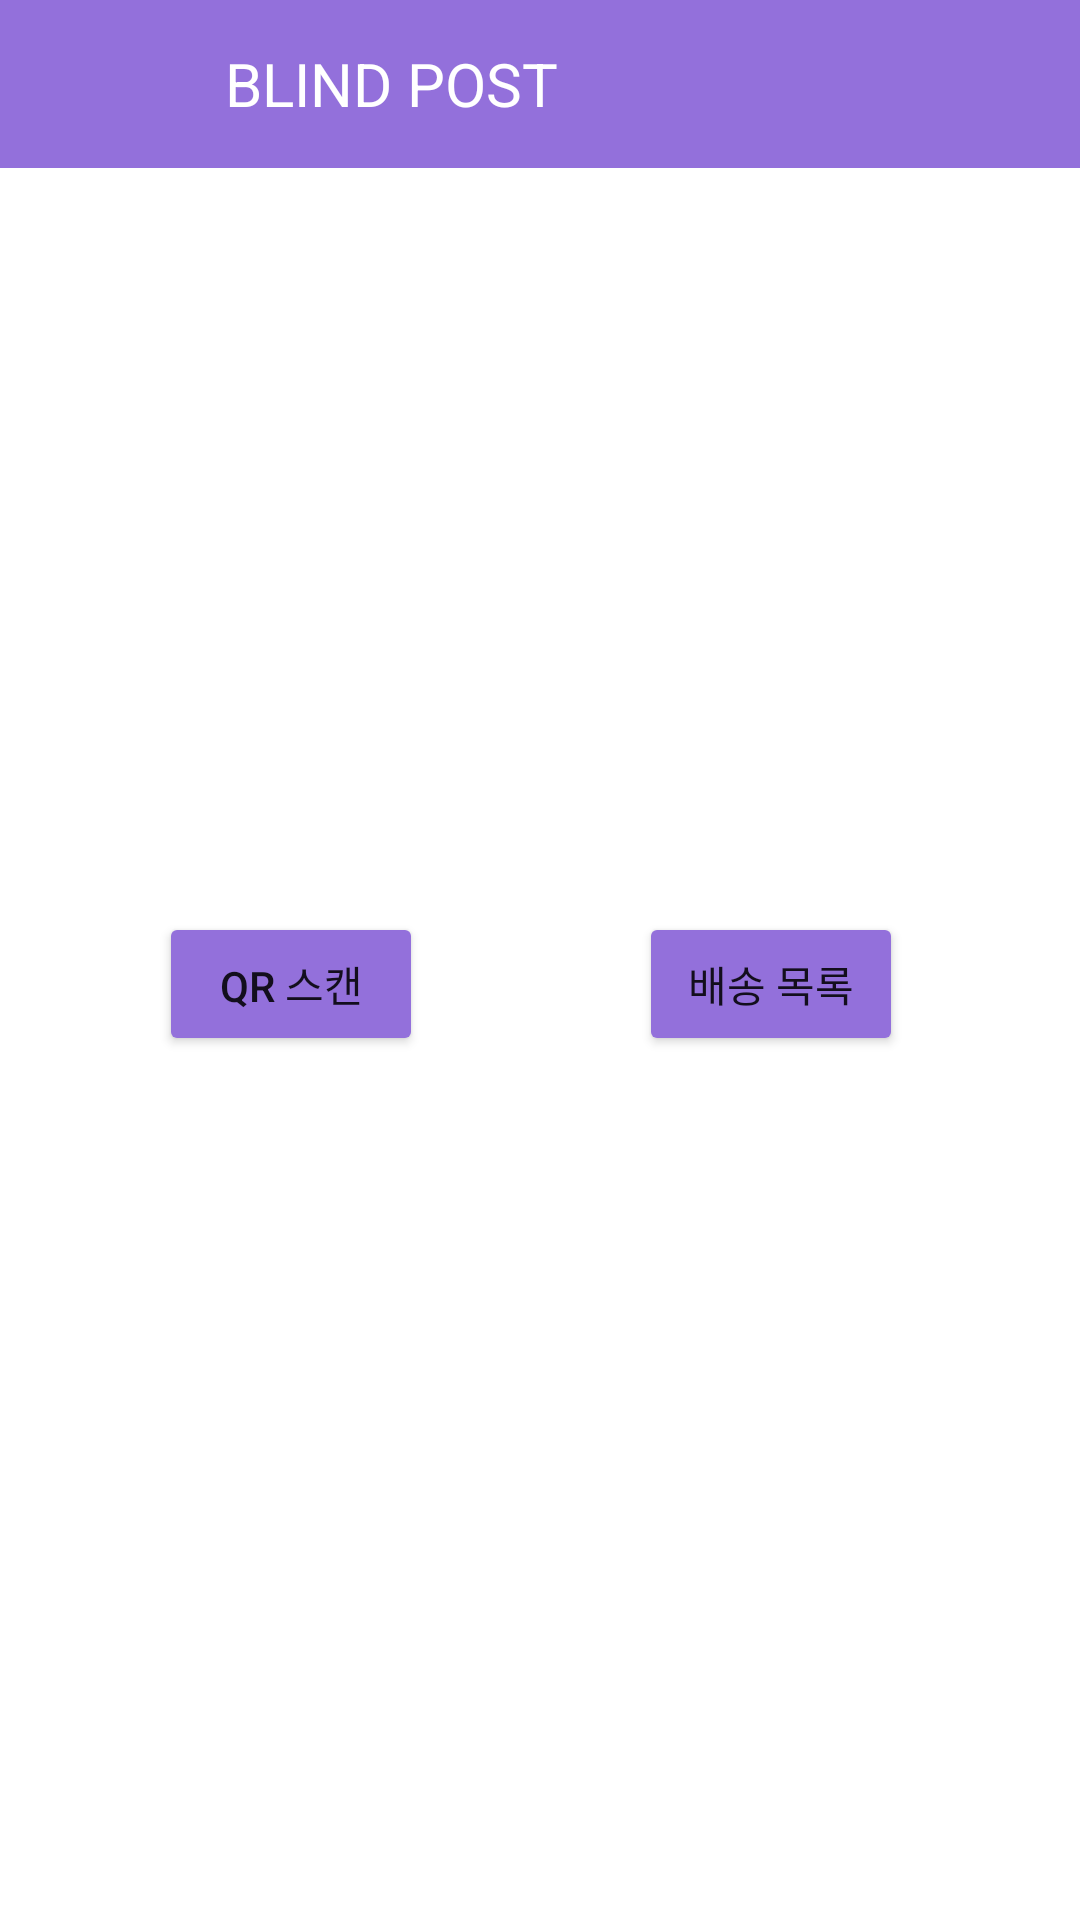

Layout XML and referenced resources for this Android screen:
<!-- AndroidManifest.xml: application theme Theme.Test_db -->
<!-- res/layout/activity_postman.xml -->
<?xml version="1.0" encoding="utf-8"?>
<androidx.constraintlayout.widget.ConstraintLayout xmlns:android="http://schemas.android.com/apk/res/android"
    xmlns:app="http://schemas.android.com/apk/res-auto"
    xmlns:tools="http://schemas.android.com/tools"
    android:layout_width="match_parent"
    android:layout_height="match_parent">

    <androidx.constraintlayout.widget.ConstraintLayout
        android:layout_width="match_parent"
        android:layout_height="match_parent"
        tools:layout_editor_absoluteX="-35dp"
        tools:layout_editor_absoluteY="0dp">


        <TextView
            android:id="@+id/textview_toolbar_user"
            android:layout_width="wrap_content"
            android:layout_height="wrap_content"
            android:text="BLIND POST"
            android:textColor="@color/white"
            android:textSize="24sp"
            android:textStyle="bold"
            tools:ignore="MissingConstraints"
            tools:layout_editor_absoluteX="137dp"
            tools:layout_editor_absoluteY="6dp" />

        <include
            android:id="@+id/toolbar_user"
            layout="@layout/toolbar_user" />

        <androidx.constraintlayout.widget.Guideline
            android:id="@+id/guideline_btn"
            android:layout_width="wrap_content"
            android:layout_height="wrap_content"
            android:orientation="horizontal"
            app:layout_constraintGuide_end="78dp" />

        <androidx.constraintlayout.widget.Guideline
            android:id="@+id/guide_post1"
            android:layout_width="wrap_content"
            android:layout_height="wrap_content"
            android:orientation="vertical"
            app:layout_constraintGuide_begin="53dp" />

        <androidx.constraintlayout.widget.Guideline
            android:id="@+id/guid_post3"
            android:layout_width="wrap_content"
            android:layout_height="wrap_content"
            android:orientation="vertical"
            app:layout_constraintGuide_begin="213dp" />

        <Button
            android:id="@+id/btn_tagQr"
            android:layout_width="wrap_content"
            android:layout_height="wrap_content"
            android:backgroundTint="@color/button2"
            android:text="QR 스캔"
            android:drawableLeft="@drawable/ic_baseline_qr_code_scanner_24"
            app:layout_constraintLeft_toLeftOf="@id/guide_post1"
            app:layout_constraintBottom_toTopOf="@id/guide_post2"
            tools:layout_editor_absoluteX="36dp"
            tools:layout_editor_absoluteY="304dp"
            tools:ignore="MissingConstraints" />

        <Button
            android:id="@+id/btn_tagList"
            android:layout_width="wrap_content"
            android:layout_height="wrap_content"
            android:backgroundTint="@color/button2"
            android:drawableLeft="@drawable/ic_baseline_list_alt_24"
            android:text="배송 목록"
            app:layout_constraintBottom_toTopOf="@id/guide_post2"
            app:layout_constraintLeft_toLeftOf="@id/guid_post3"
            tools:ignore="MissingConstraints" />

        <androidx.constraintlayout.widget.Guideline
            android:id="@+id/guide_post2"
            android:layout_width="wrap_content"
            android:layout_height="wrap_content"
            android:orientation="horizontal"
            app:layout_constraintGuide_begin="352dp" />

    </androidx.constraintlayout.widget.ConstraintLayout>

</androidx.constraintlayout.widget.ConstraintLayout>
<!-- res/layout/toolbar_user.xml (included above) -->
<?xml version="1.0" encoding="utf-8"?>
<androidx.appcompat.widget.Toolbar xmlns:android="http://schemas.android.com/apk/res/android"
    android:id="@+id/toolbar_apply_info"
    android:layout_width="match_parent"
    android:layout_height="wrap_content"
    android:background="@color/button2"
    android:minHeight="?attr/actionBarSize"
    android:theme="?attr/actionBarTheme">

    <TextView
        android:layout_width="wrap_content"
        android:layout_height="wrap_content"
        android:layout_marginLeft="75dp"
        android:gravity="center"
        android:text="BLIND POST"
        android:textColor="@color/white"
        android:textSize="20sp" />
</androidx.appcompat.widget.Toolbar>
<!-- resources referenced by this layout -->
<resources>
  <color name="button2">#9370DB</color>
  <color name="white">#FFFFFFFF</color>
  <style name="Theme.Test_db" parent="Theme.MaterialComponents.DayNight.DarkActionBar">
          
          <item name="colorPrimary">@color/purple_500</item>
          <item name="colorPrimaryVariant">@color/purple_700</item>
          <item name="colorOnPrimary">@color/white</item>
          
          <item name="colorSecondary">@color/teal_200</item>
          <item name="colorSecondaryVariant">@color/teal_700</item>
          <item name="colorOnSecondary">@color/black</item>
          
          <item name="android:statusBarColor" tools:targetApi="l">?attr/colorPrimaryVariant</item>
          
      </style>
  <color name="purple_500">#FF6200EE</color>
  <color name="purple_700">#FF3700B3</color>
  <color name="teal_200">#FF03DAC5</color>
  <color name="teal_700">#FF018786</color>
  <color name="black">#FF000000</color>
</resources>
